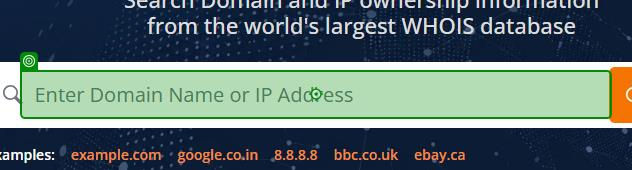
Workflow: Main

Step 1: click on the text box 'query' in window 'Free Whois Lookup - Whois IP Search & Whois Domain Lookup | Whois.com' (chrome.exe)

Step 2: type "[CurrentRow("Domain Name").ToString]" into the text box 'query' in window 'Free Whois Lookup - Whois IP Search & Whois Domain Lookup | Whois.com' (chrome.exe) (same screen as step 1)

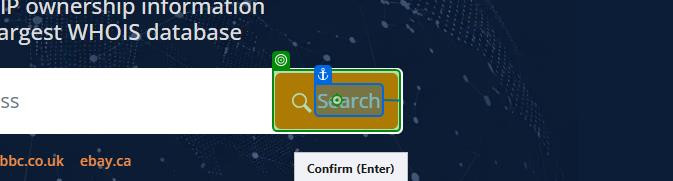
Step 3: click on the button 'Search' in window 'Free Whois Lookup - Whois IP Search & Whois Domain Lookup | Whois.com' (chrome.exe)

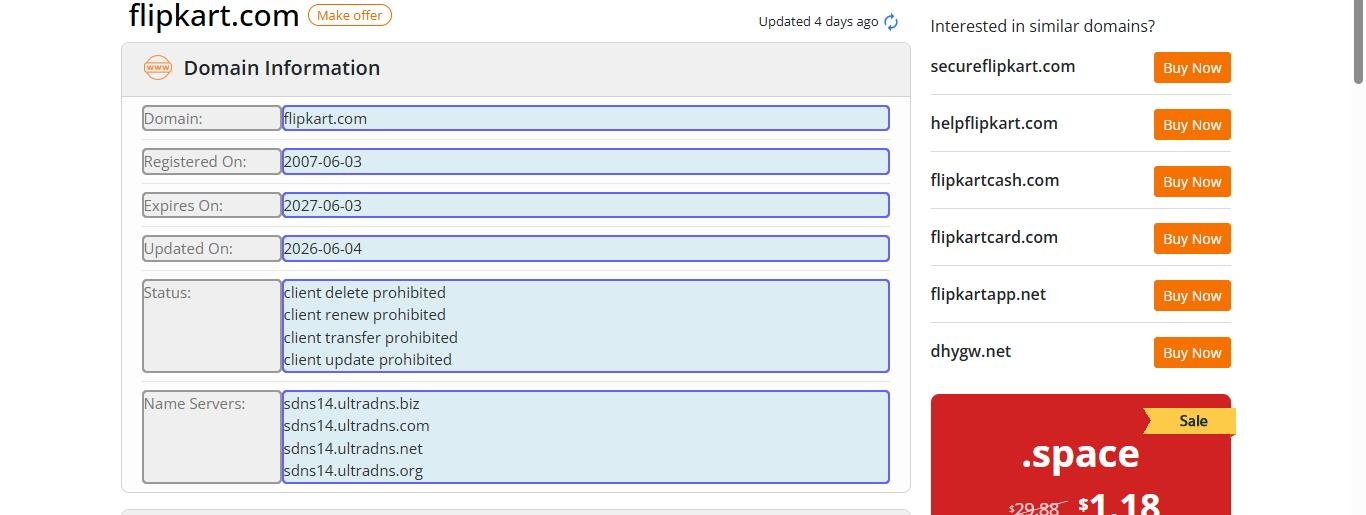
Step 4: get-text from the element in window 'Whois flipkart.com' (chrome.exe)

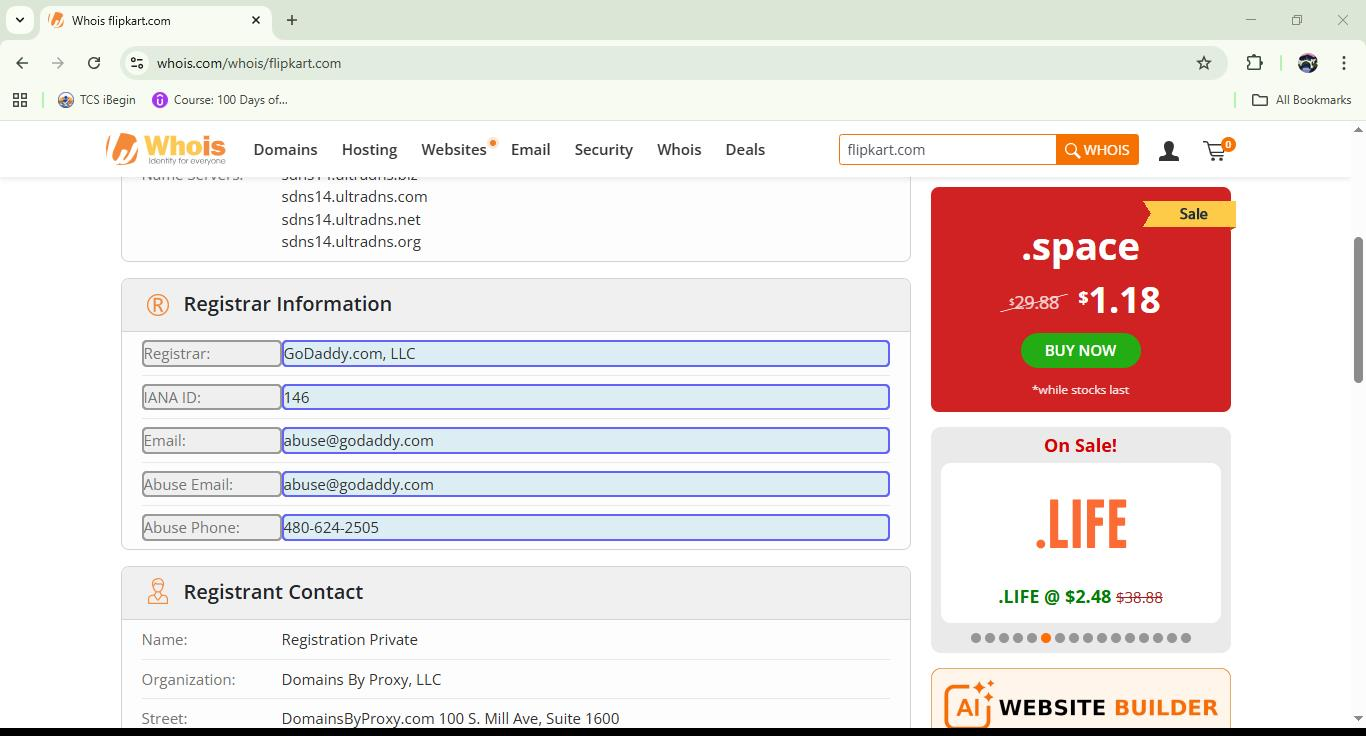
Step 5: get-text from the element in window 'Whois flipkart.com' (chrome.exe) (repeated 2 times)

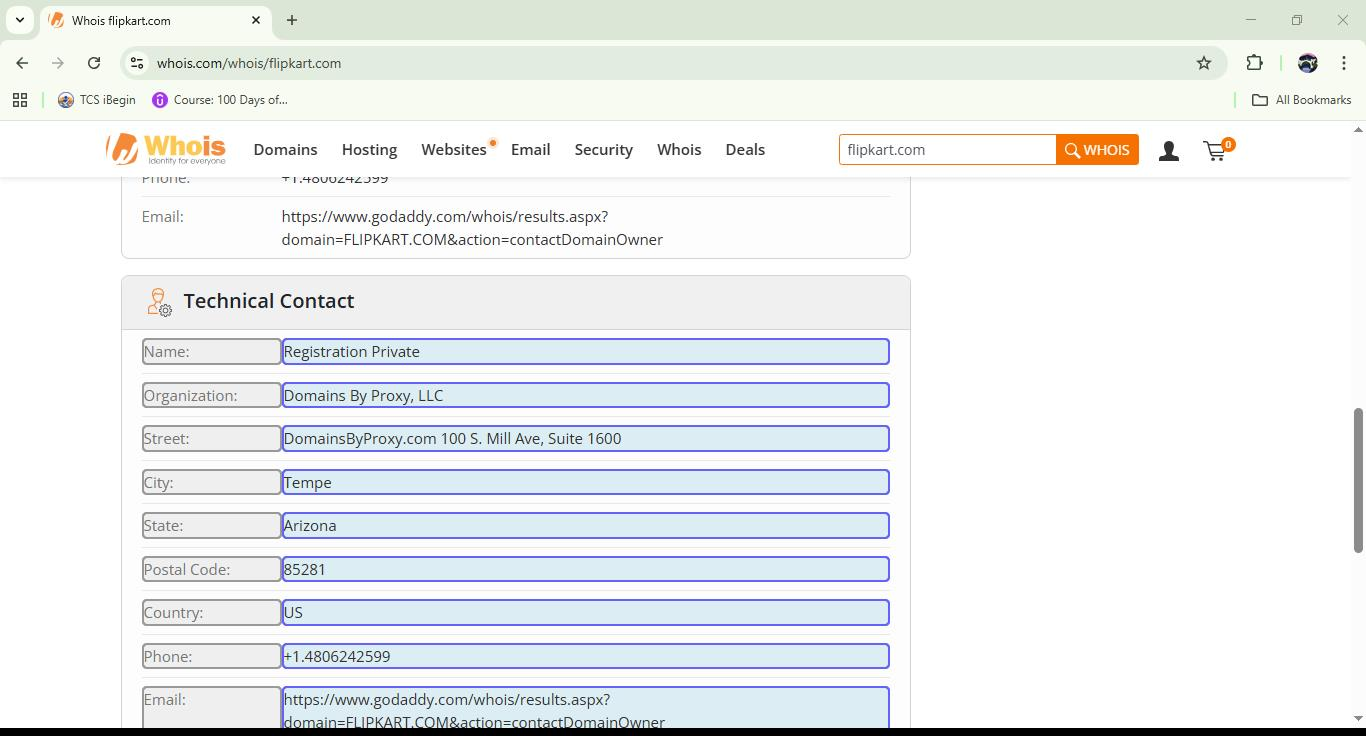
Step 7: get-text from the element in window 'Whois flipkart.com' (chrome.exe)
